The GitHub repository AAAI2026Anonymous15907/BTRFusion contains a labelled image folder "crop" with 2 categories: MRI scan, PET scan. Examples follow, each with its label.

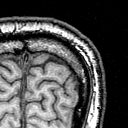
Label: MRI scan

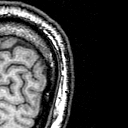
Label: MRI scan

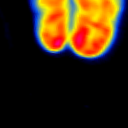
Label: PET scan

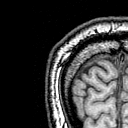
Label: MRI scan

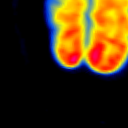
Label: PET scan

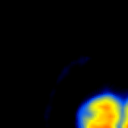
Label: PET scan
